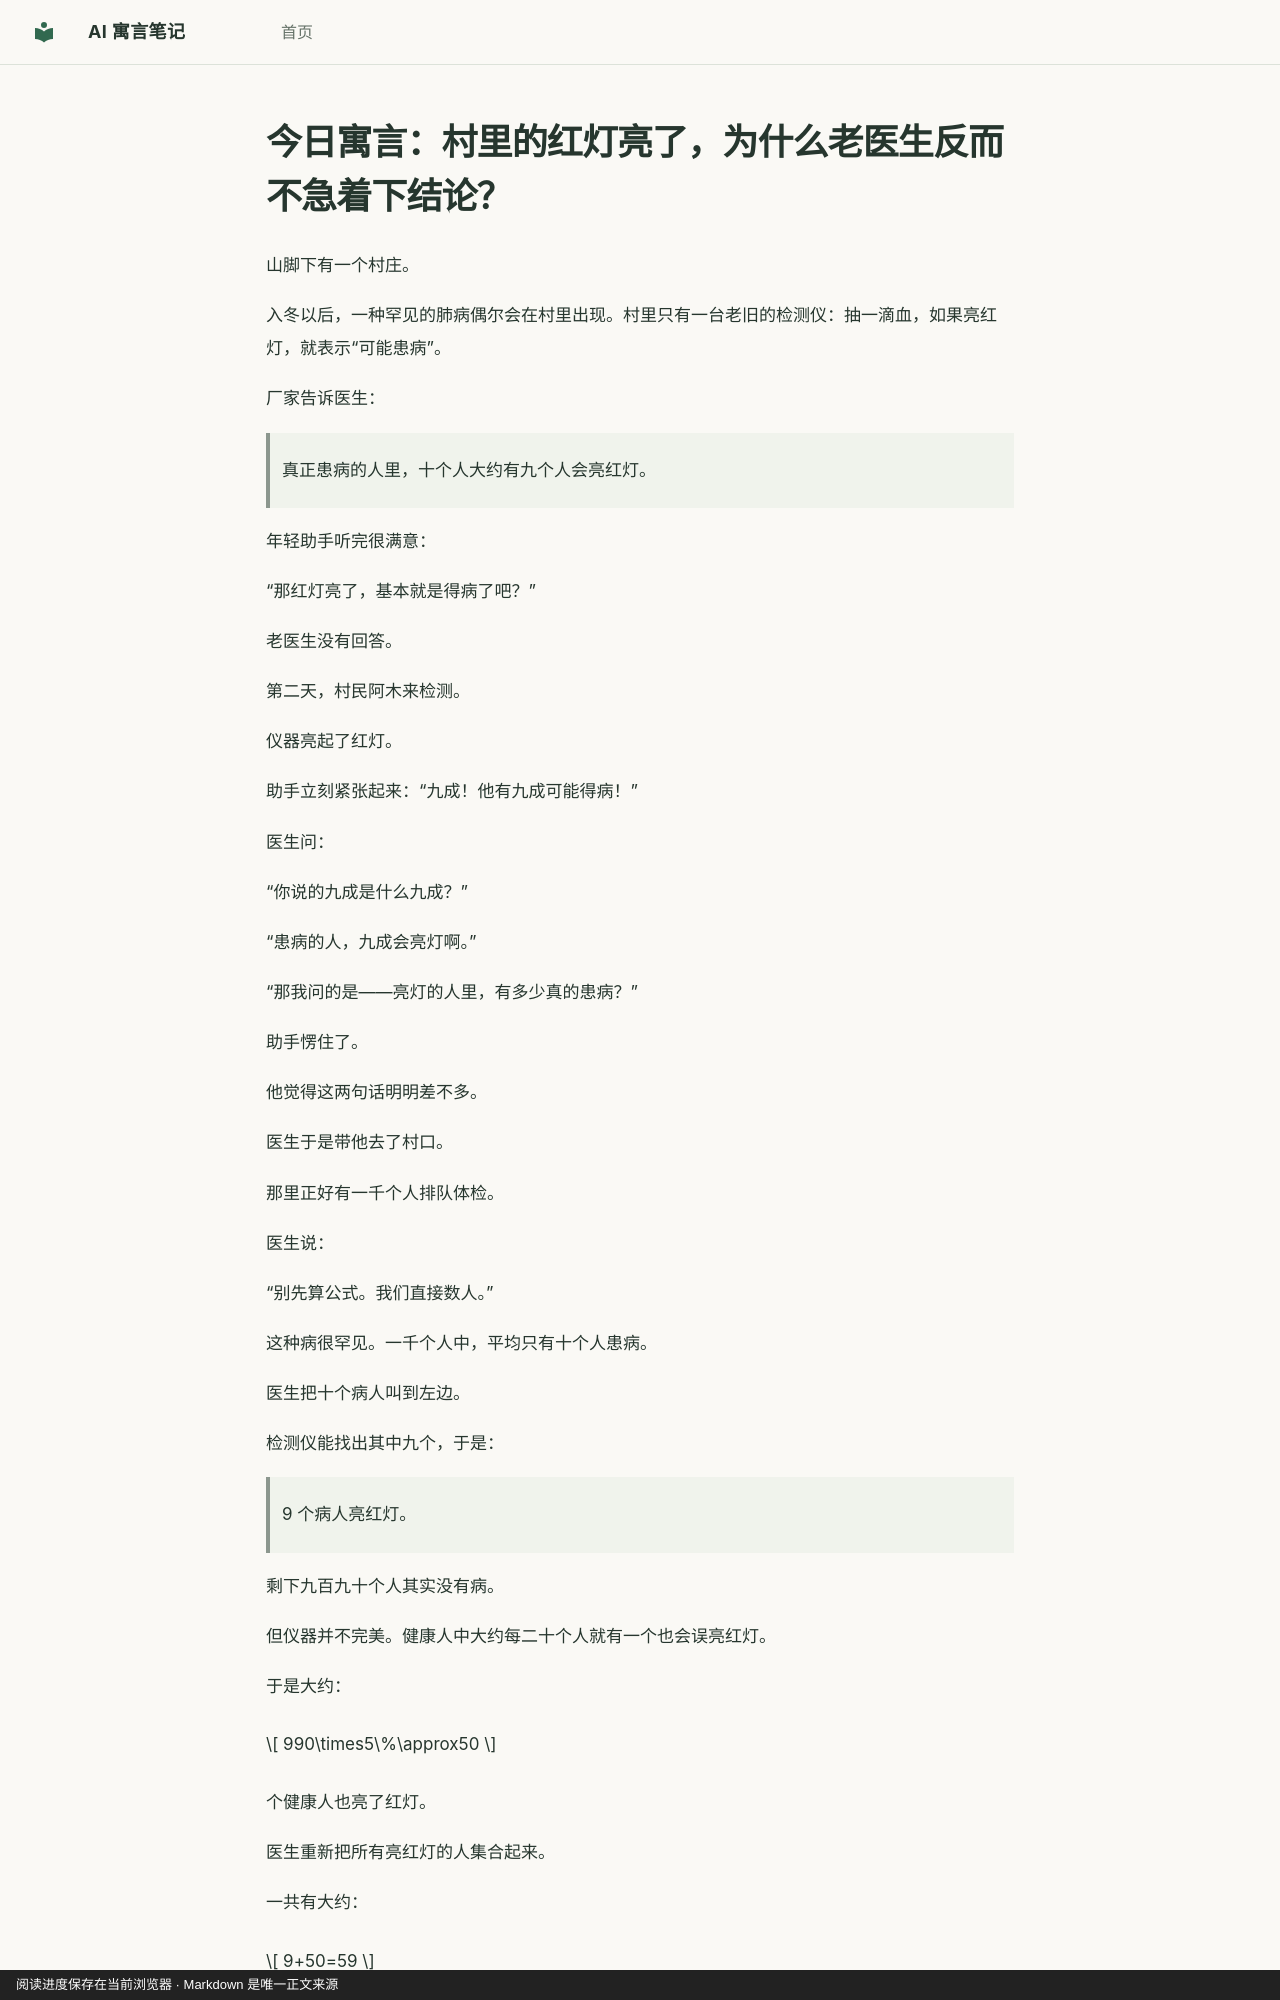

repository: hdy7031/ai-fable-notes · page: lessons/undated-conditional-probability/index.html · generator: mkdocs · copyright: 阅读进度保存在当前浏览器 · Markdown 是唯一正文来源

---
id: conditional-probability
title: 村里的红灯亮了，为什么老医生反而不急着下结论？
category: probability
order: 170
prerequisites: []
next_concepts:
- bayes-theorem
date: null
source: chatgpt-reference
date_note: 当前可获取记录没有逐篇生成时间
---
